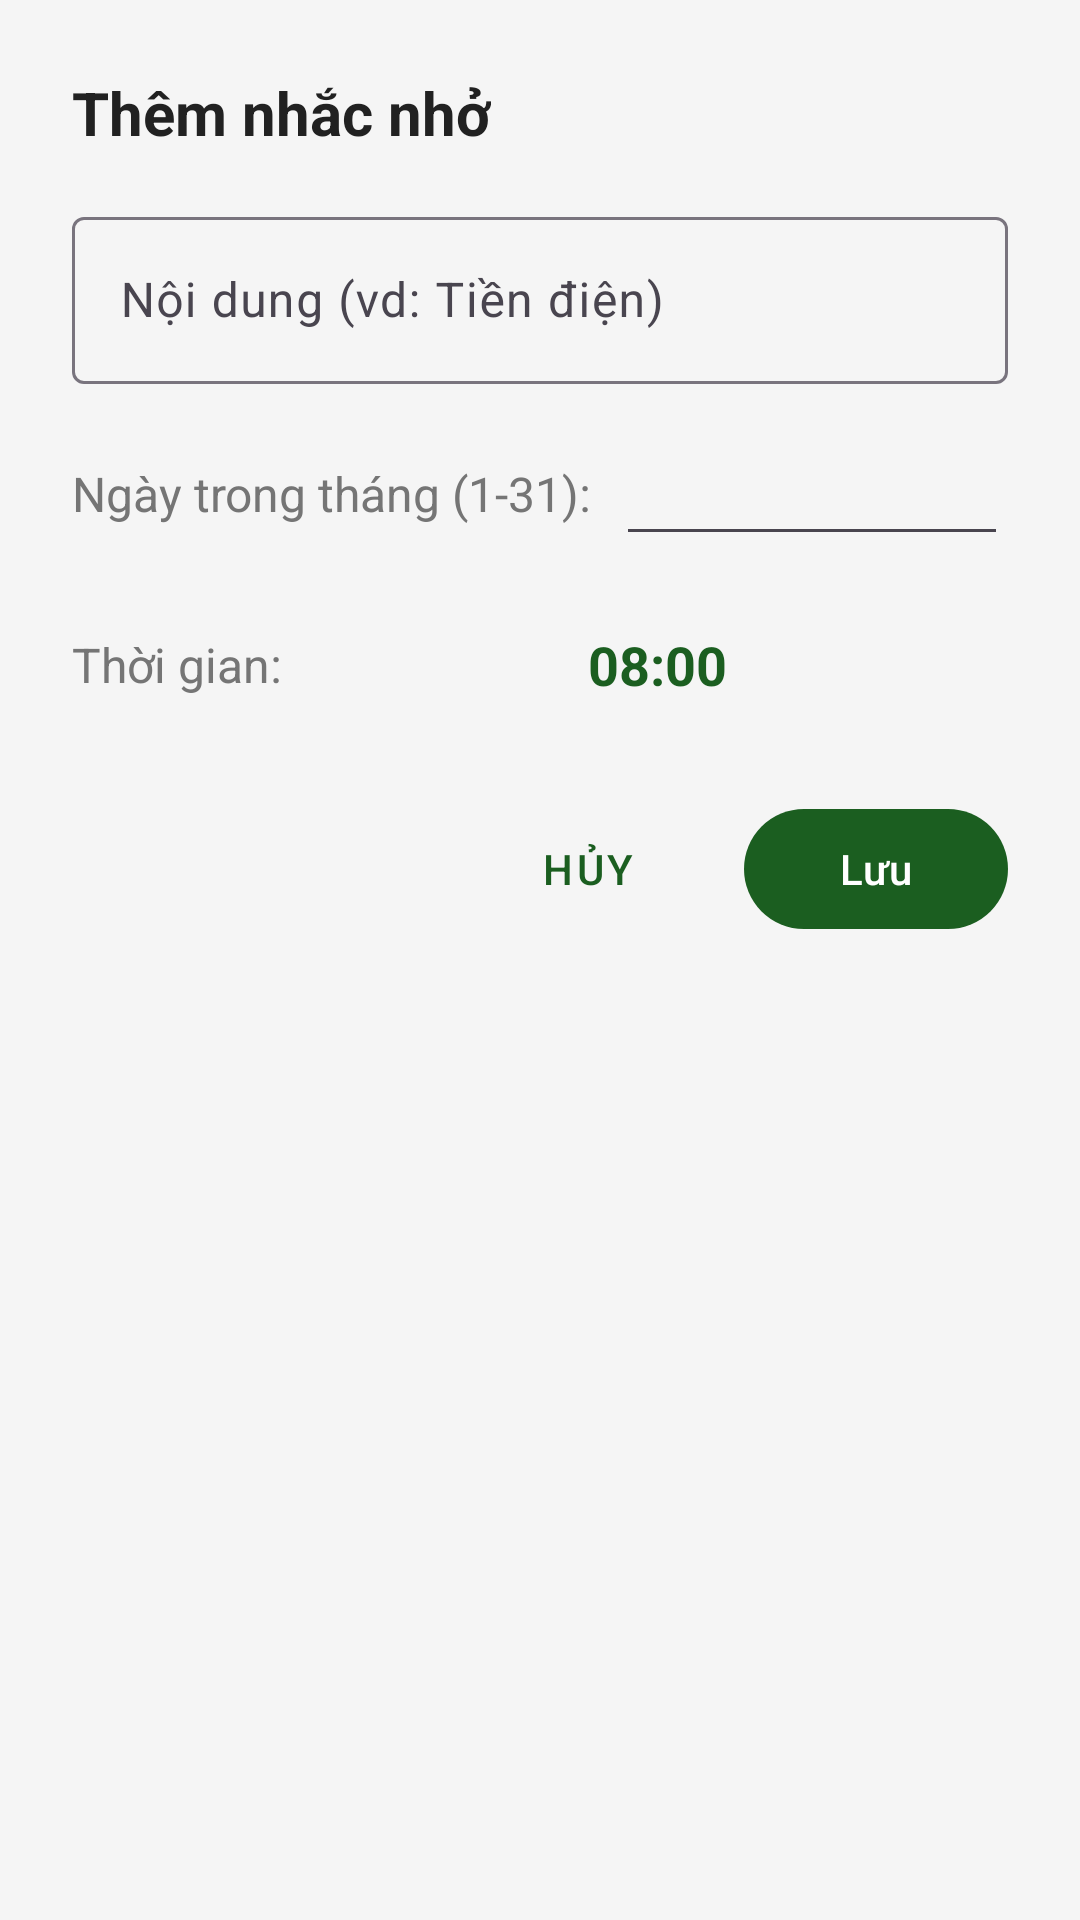

Android layout source for this screen:
<!-- AndroidManifest.xml: application theme Theme.AppQuanLyChiTieu -->
<!-- res/layout/dialog_add_reminder.xml -->
<?xml version="1.0" encoding="utf-8"?>
<LinearLayout xmlns:android="http://schemas.android.com/apk/res/android"
    android:layout_width="match_parent"
    android:layout_height="wrap_content"
    android:orientation="vertical"
    android:padding="24dp">

    <TextView
        android:id="@+id/tv_dialog_title"
        android:layout_width="wrap_content"
        android:layout_height="wrap_content"
        android:layout_marginBottom="16dp"
        android:text="Thêm nhắc nhở"
        android:textColor="@color/text_primary"
        android:textSize="20sp"
        android:textStyle="bold" />

    <com.google.android.material.textfield.TextInputLayout
        android:layout_width="match_parent"
        android:layout_height="wrap_content"
        android:layout_marginBottom="16dp">

        <com.google.android.material.textfield.TextInputEditText
            android:id="@+id/et_content"
            android:layout_width="match_parent"
            android:layout_height="wrap_content"
            android:hint="Nội dung (vd: Tiền điện)"
            android:inputType="text" />
    </com.google.android.material.textfield.TextInputLayout>

    <LinearLayout
        android:layout_width="match_parent"
        android:layout_height="wrap_content"
        android:orientation="horizontal"
        android:layout_marginBottom="16dp">
        
        <TextView
            android:layout_width="wrap_content"
            android:layout_height="wrap_content"
            android:text="Ngày trong tháng (1-31):"
            android:layout_gravity="center_vertical"
            android:textColor="@color/text_secondary"
            android:textSize="16sp"/>
            
        <EditText
            android:id="@+id/et_day"
            android:layout_width="0dp"
            android:layout_weight="1"
            android:layout_height="wrap_content"
            android:layout_marginStart="8dp"
            android:inputType="number"
            android:maxLength="2"
            android:textAlignment="center"/>
    </LinearLayout>

    <LinearLayout
        android:layout_width="match_parent"
        android:layout_height="wrap_content"
        android:orientation="horizontal">
        
        <TextView
            android:layout_width="wrap_content"
            android:layout_height="wrap_content"
            android:text="Thời gian:"
            android:layout_gravity="center_vertical"
            android:textColor="@color/text_secondary"
            android:textSize="16sp"/>
            
        <TextView
            android:id="@+id/tv_selected_time"
            android:layout_width="0dp"
            android:layout_weight="1"
            android:layout_height="wrap_content"
            android:layout_marginStart="8dp"
            android:text="08:00"
            android:textColor="@color/primary"
            android:textStyle="bold"
            android:textSize="18sp"
            android:textAlignment="center"
            android:padding="8dp"
            android:background="?attr/selectableItemBackground"/>
    </LinearLayout>

    <LinearLayout
        android:layout_width="match_parent"
        android:layout_height="wrap_content"
        android:layout_marginTop="24dp"
        android:gravity="end"
        android:orientation="horizontal">

        <com.google.android.material.button.MaterialButton
            android:id="@+id/btn_cancel"
            style="@style/Widget.MaterialComponents.Button.TextButton"
            android:layout_width="wrap_content"
            android:layout_height="wrap_content"
            android:text="@string/cancel" />

        <com.google.android.material.button.MaterialButton
            android:id="@+id/btn_save"
            android:layout_width="wrap_content"
            android:layout_height="wrap_content"
            android:layout_marginStart="8dp"
            android:text="@string/save" />
    </LinearLayout>

</LinearLayout>
<!-- resources referenced by this layout -->
<resources>
  <color name="primary">#1B5E20</color>
  <color name="text_primary">#212121</color>
  <color name="text_secondary">#757575</color>
  <string name="cancel">Hủy</string>
  <string name="save">Lưu</string>
  <style name="Theme.AppQuanLyChiTieu" parent="Base.Theme.AppQuanLyChiTieu" />
  <style name="Base.Theme.AppQuanLyChiTieu" parent="Theme.Material3.DayNight.NoActionBar">
          <item name="colorPrimary">@color/primary</item>
          <item name="colorPrimaryDark">@color/primary_dark</item>
          <item name="colorOnPrimary">@color/on_primary</item>
          <item name="colorSecondary">@color/secondary</item>
          <item name="colorOnSecondary">@color/on_secondary</item>
          <item name="android:colorBackground">@color/background</item>
          <item name="colorSurface">@color/surface</item>
          <item name="colorOnSurface">@color/on_surface</item>
          <item name="android:statusBarColor">@color/primary_dark</item>
      </style>
  <color name="primary_dark">#003300</color>
  <color name="on_primary">#FFFFFF</color>
  <color name="secondary">#FF6F00</color>
  <color name="on_secondary">#FFFFFF</color>
  <color name="background">#F5F5F5</color>
  <color name="surface">#FFFFFF</color>
  <color name="on_surface">#1C1C1C</color>
</resources>
